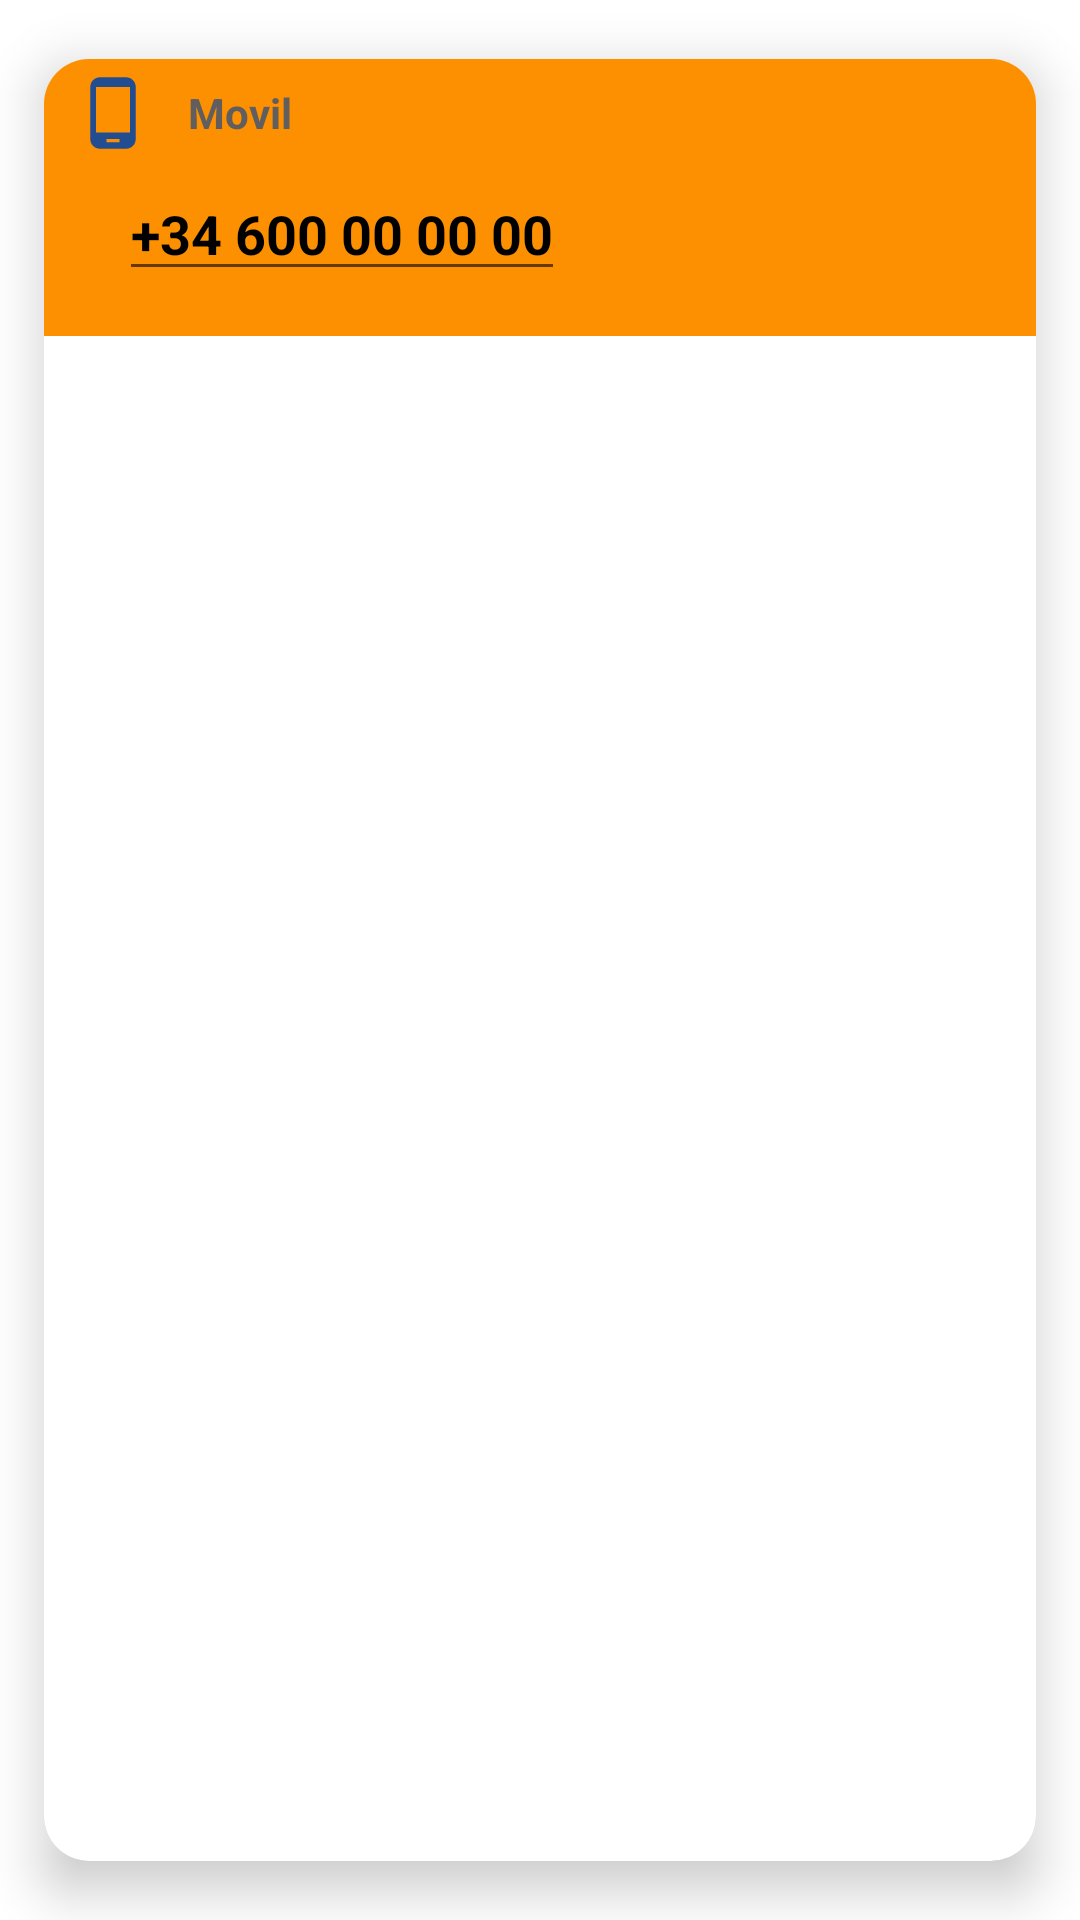

This screen was rendered from an Android layout file. Write that file and the resources it references.
<!-- AndroidManifest.xml: application theme Theme.Trabajo_Final_Grupo_11_DAM -->
<!-- res/layout/perfil_telf.xml -->
<?xml version="1.0" encoding="utf-8"?>
<androidx.cardview.widget.CardView
    xmlns:android="http://schemas.android.com/apk/res/android"
    android:layout_width="match_parent"
    android:layout_height="wrap_content"
    xmlns:app="http://schemas.android.com/apk/res-auto"
    xmlns:card_view="http://schemas.android.com/tools"
    app:cardCornerRadius="15dp"
    app:cardElevation="10dp"
    app:cardUseCompatPadding="true"
    card_view:cardCornerRAdius="5dp">
    <LinearLayout
        android:background="@color/orangeINTENSE"
        android:orientation="vertical"
        android:layout_width="match_parent"
        android:layout_height="wrap_content">
        <LinearLayout
            android:orientation="horizontal"
            android:padding="3dp"
            android:layout_width="match_parent"
            android:layout_height="wrap_content">

            <ImageView
                android:id="@+id/iv_pt_ic_telf"
                android:layout_width="30dp"
                android:layout_height="30dp"
                android:layout_marginStart="5dp"
                android:padding="2dp"
                android:src="@drawable/ic_telf" />

            <TextView
                android:id="@+id/tv_pt_mobil1"
                android:layout_width="wrap_content"
                android:layout_height="wrap_content"
                android:layout_gravity="center"
                android:layout_marginStart="10dp"
                android:text="Movil"
                android:textColor="#605E5E"
                android:textSize="14sp"
                android:textStyle="bold" />


        </LinearLayout>

        <EditText
            android:id="@+id/tv_pt_mobil2"
            android:layout_width="wrap_content"
            android:layout_height="wrap_content"
            android:layout_marginStart="25dp"
            android:layout_marginBottom="15dp"
            android:nextFocusDown="@+id/tv_pd_calle_info"
            android:text="+34 600 00 00 00"
            android:textColor="@color/black"
            android:textSize="18sp"
            android:textStyle="bold" />



    </LinearLayout>

</androidx.cardview.widget.CardView>
<!-- resources referenced by this layout -->
<resources>
  <color name="black">#000000</color>
  <color name="orangeINTENSE">#fc9000</color>
  <!-- drawable ic_telf (drawable) -->
  <vector android:height="24dp" android:tint="#234D91"
      android:viewportHeight="24" android:viewportWidth="24"
      android:width="24dp" xmlns:android="http://schemas.android.com/apk/res/android">
      <path android:fillColor="@android:color/white" android:pathData="M16,1L8,1C6.34,1 5,2.34 5,4v16c0,1.66 1.34,3 3,3h8c1.66,0 3,-1.34 3,-3L19,4c0,-1.66 -1.34,-3 -3,-3zM14,21h-4v-1h4v1zM17.25,18L6.75,18L6.75,4h10.5v14z"/>
  </vector>
  <style name="Theme.Trabajo_Final_Grupo_11_DAM" parent="Theme.MaterialComponents.DayNight.DarkActionBar">
          
          <item name="colorPrimary">@color/naranjito</item>
          <item name="colorPrimaryVariant">@color/naranjito2</item>
          <item name="colorOnPrimary">@color/white</item>
          
          <item name="colorSecondary">@color/teal_200</item>
          <item name="colorSecondaryVariant">@color/teal_700</item>
          <item name="colorOnSecondary">@color/black</item>
          
          <item name="android:statusBarColor">@color/lightGrey</item>
          
      </style>
  <color name="naranjito">#fc9000</color>
  <color name="naranjito2">#fc9000</color>
  <color name="white">#FFFFFF</color>
  <color name="teal_200">#FF03DAC5</color>
  <color name="teal_700">#FF018786</color>
  <color name="lightGrey">#727271</color>
</resources>
